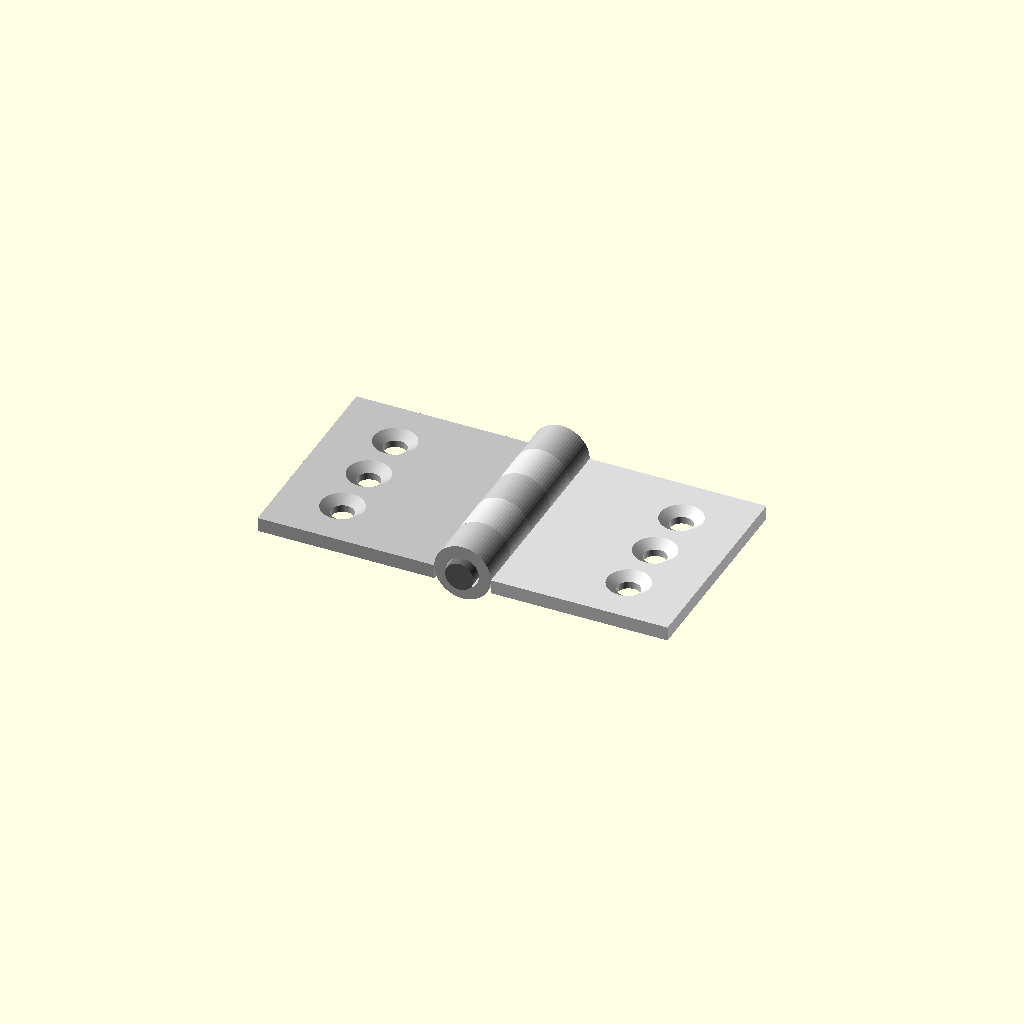
Cell 1: the model at its default parameters.
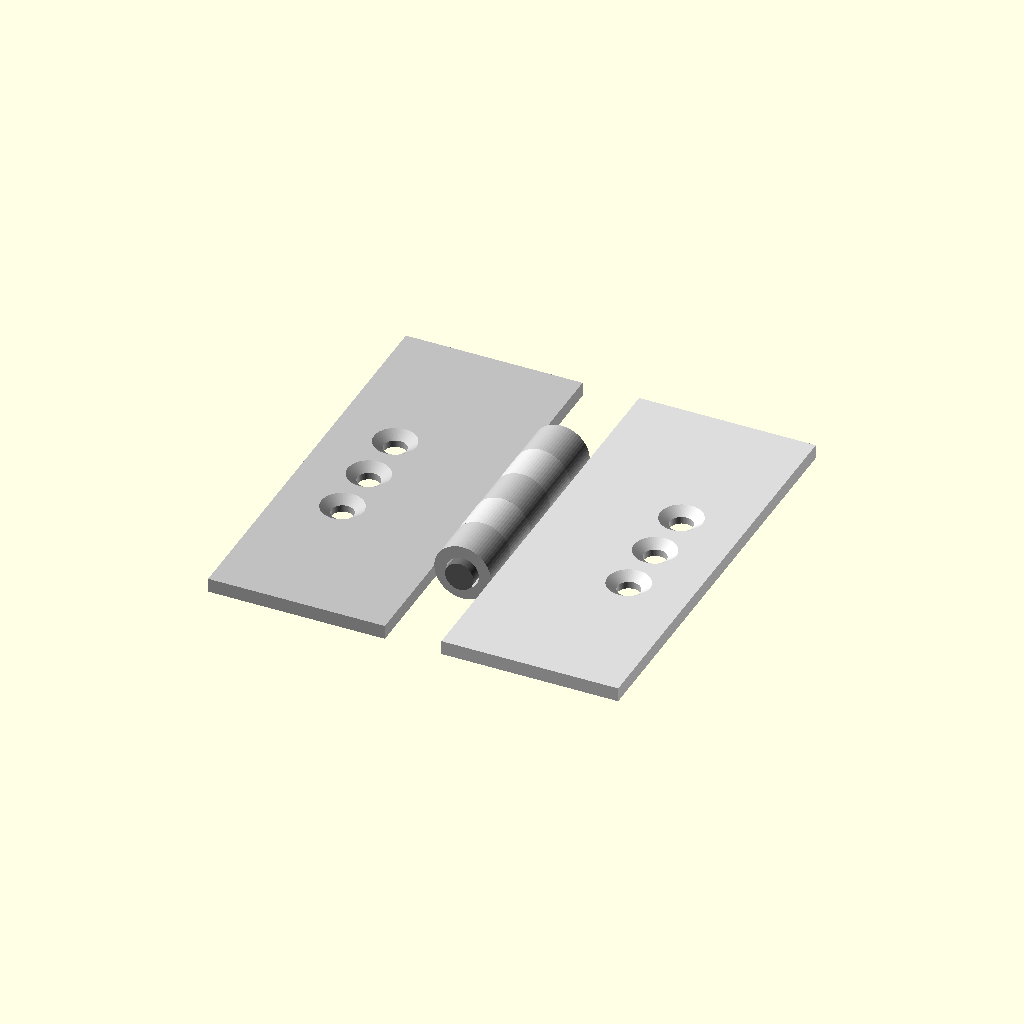
Cell 2: the same model with leaf_long = 60.
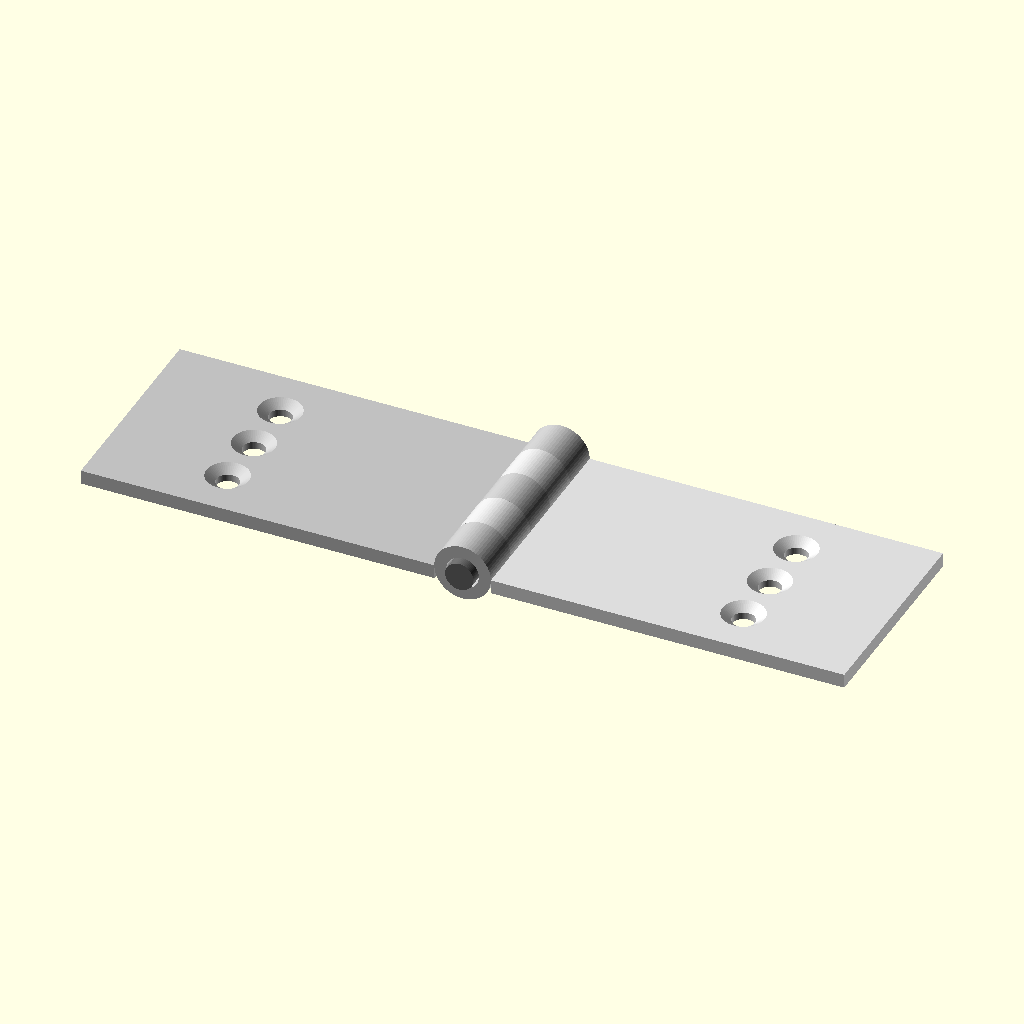
Cell 3: the same model with leaf_wide = 50.
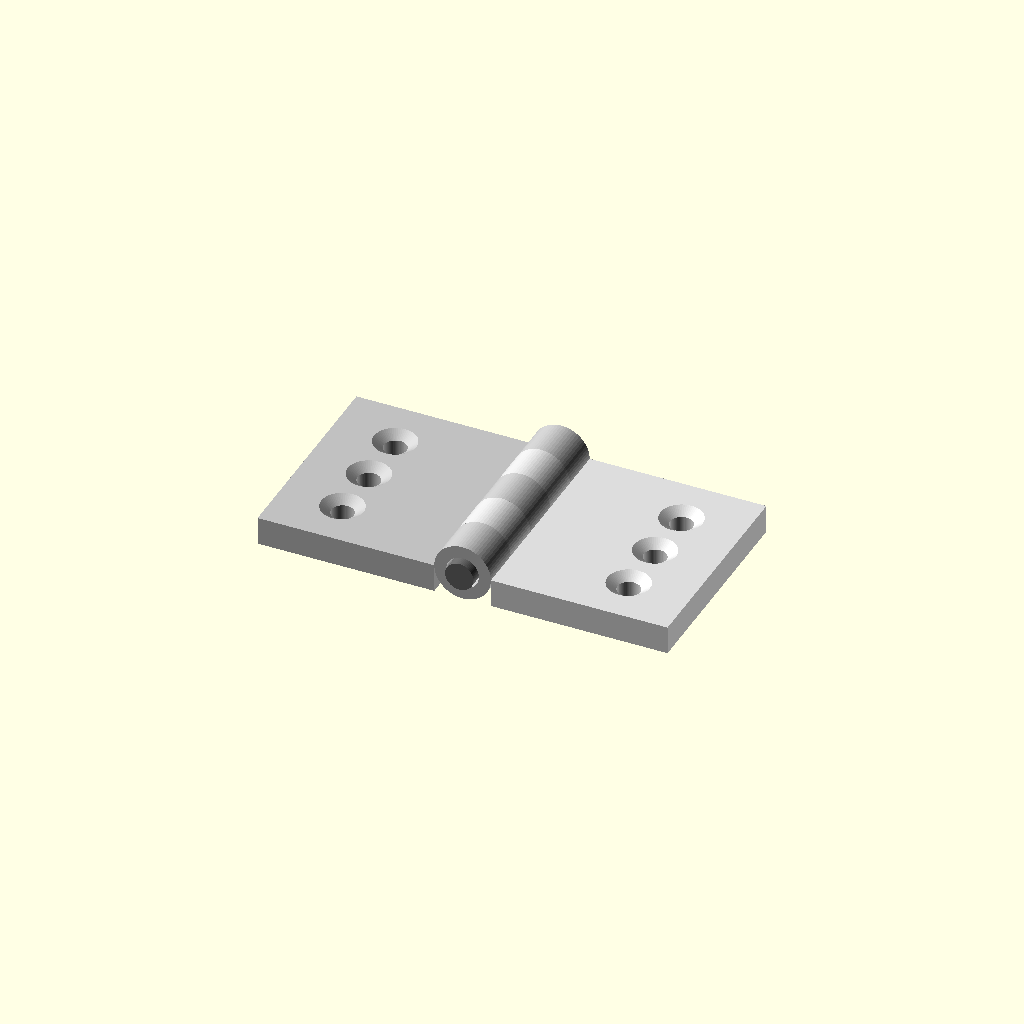
Cell 4: the same model with leaf_thick = 4.
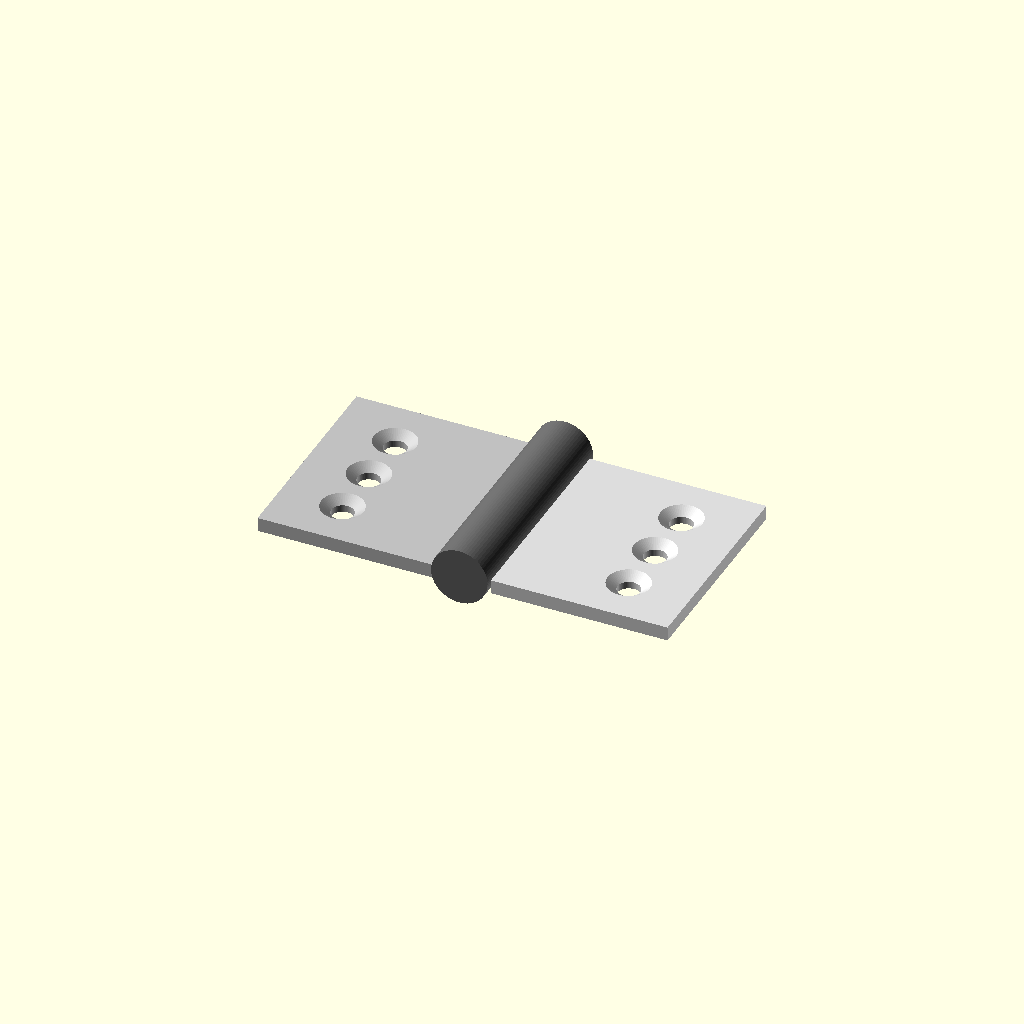
Cell 5: the same model with pin_dia = 8.
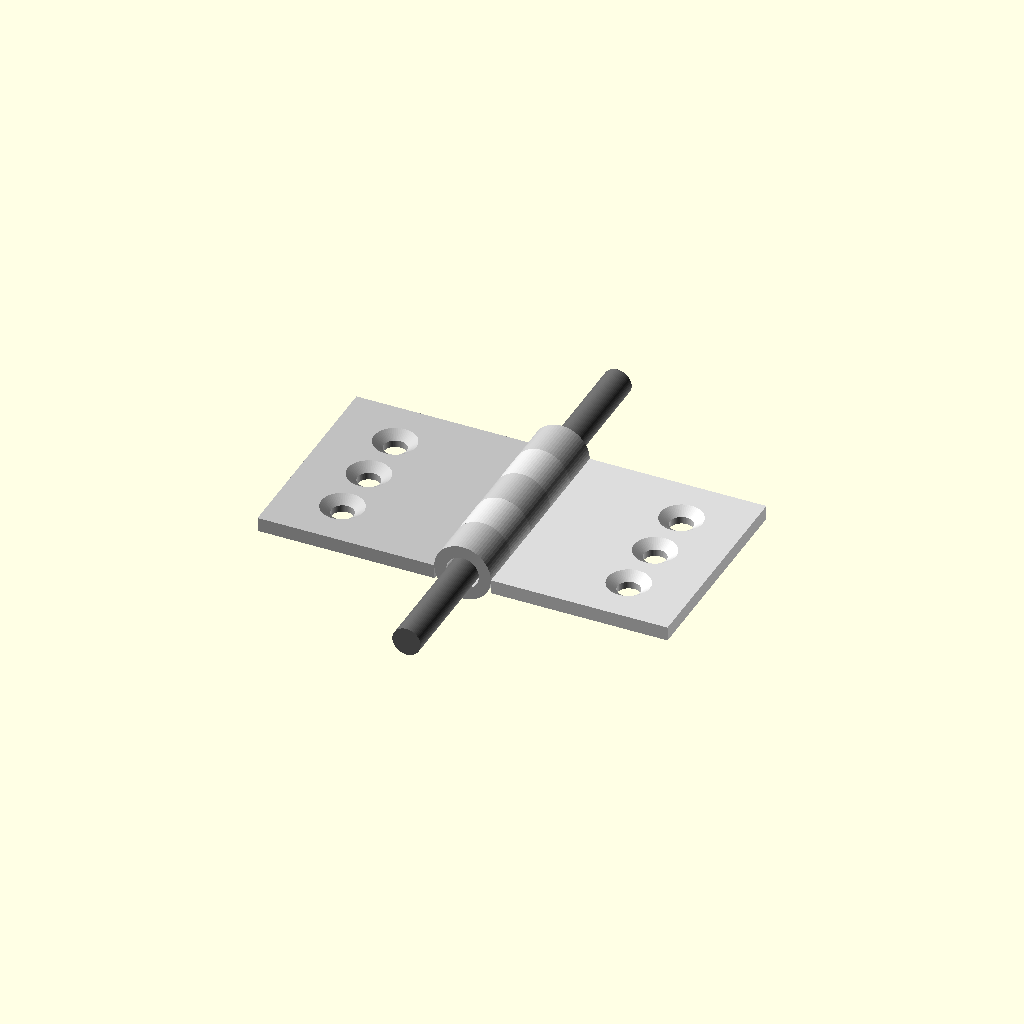
Cell 6: the same model with pin_len = 64.
One fixed orthographic camera (rotation 55°, 0°, 25°; colour scheme Cornfield) for every cell.
OpenSCAD source file results/tier-3-butt-hinge/bare-xhigh_claude-opus-4-7-08c1714c8307-2026-04-28T17-21-42-748Z/final.scad:
// Small butt hinge - opened 180 degrees
// Pin axis along Y, leaves on Z=0 plane

$fn = 64;

// ---- Parameters ----
leaf_long   = 30;   // along Y (hinge axis)
leaf_wide   = 25;   // along X (away from axis)
leaf_thick  = 2;

pin_dia     = 4;
pin_len     = 32;

knuckle_od  = 8;
knuckle_id  = pin_dia + 0.6;   // 4.6 mm hole
knuckle_seg = 6;               // 30/5

screw_clear = 3.2;
csk_dia     = 6;
csk_depth   = 1;
screw_count = 3;
screw_pitch = 8;

// ---- Knuckle (hollow cylinder) along Y ----
module knuckle(y_start, length) {
    translate([0, y_start, 0])
        rotate([-90, 0, 0])
            difference() {
                cylinder(h = length, d = knuckle_od);
                translate([0, 0, -0.1])
                    cylinder(h = length + 0.2, d = knuckle_id);
            }
}

// ---- Leaf plate with countersunk holes ----
// Plate extends from x = x_inner to x = x_inner + sign*leaf_wide
// The plate's inner edge (near knuckle) is tangent to knuckle OD
module leaf_plate(direction = 1) {
    // direction = -1 (left) or +1 (right)
    inner_x = direction * (knuckle_od / 2);
    outer_x = inner_x + direction * leaf_wide;
    x_min = min(inner_x, outer_x);

    difference() {
        // Plate: top face at z=0, bottom at z=-leaf_thick
        translate([x_min, -leaf_long/2, -leaf_thick])
            cube([leaf_wide, leaf_long, leaf_thick]);

        // Screw holes - centered along plate width, on far side from knuckle
        // Position screws roughly at 2/3 from knuckle (away from knuckle)
        screw_x = inner_x + direction * (leaf_wide * 0.65);

        for (i = [0 : screw_count - 1]) {
            y = -((screw_count - 1) * screw_pitch) / 2 + i * screw_pitch;

            // Through hole
            translate([screw_x, y, -leaf_thick - 0.1])
                cylinder(h = leaf_thick + 0.2, d = screw_clear);

            // Countersink (taper) - opens upward (top surface at z=0)
            translate([screw_x, y, -csk_depth])
                cylinder(h = csk_depth + 0.01,
                         d1 = screw_clear, d2 = csk_dia);
        }
    }
}

// ---- Left leaf: knuckles at outer (0..6, 24..30) and center (12..18) ----
module left_leaf() {
    color("silver") {
        leaf_plate(-1);
        // Knuckle Y positions (relative to leaf center at y=0):
        // segments: [-15,-9], [-9,-3], [-3,3], [3,9], [9,15]
        knuckle(-15, knuckle_seg);   // outer
        knuckle(-3,  knuckle_seg);   // center
        knuckle(9,   knuckle_seg);   // outer
    }
}

// ---- Right leaf: knuckles in intermediate positions (6..12, 18..24) ----
module right_leaf() {
    color("gainsboro") {
        leaf_plate(1);
        knuckle(-9, knuckle_seg);
        knuckle(3,  knuckle_seg);
    }
}

// ---- Pin ----
module pin() {
    color("dimgray")
        translate([0, -pin_len/2, 0])
            rotate([-90, 0, 0])
                cylinder(h = pin_len, d = pin_dia);
}

// ---- Assembly (180° open) ----
left_leaf();
right_leaf();
pin();
Parameter table extracted from the source (name, type, default, range or options):
leaf_long: number, default 30
leaf_wide: number, default 25
leaf_thick: number, default 2
pin_dia: number, default 4
pin_len: number, default 32
knuckle_od: number, default 8
knuckle_seg: number, default 6
screw_clear: number, default 3.2
csk_dia: number, default 6
csk_depth: number, default 1
screw_count: number, default 3
screw_pitch: number, default 8
